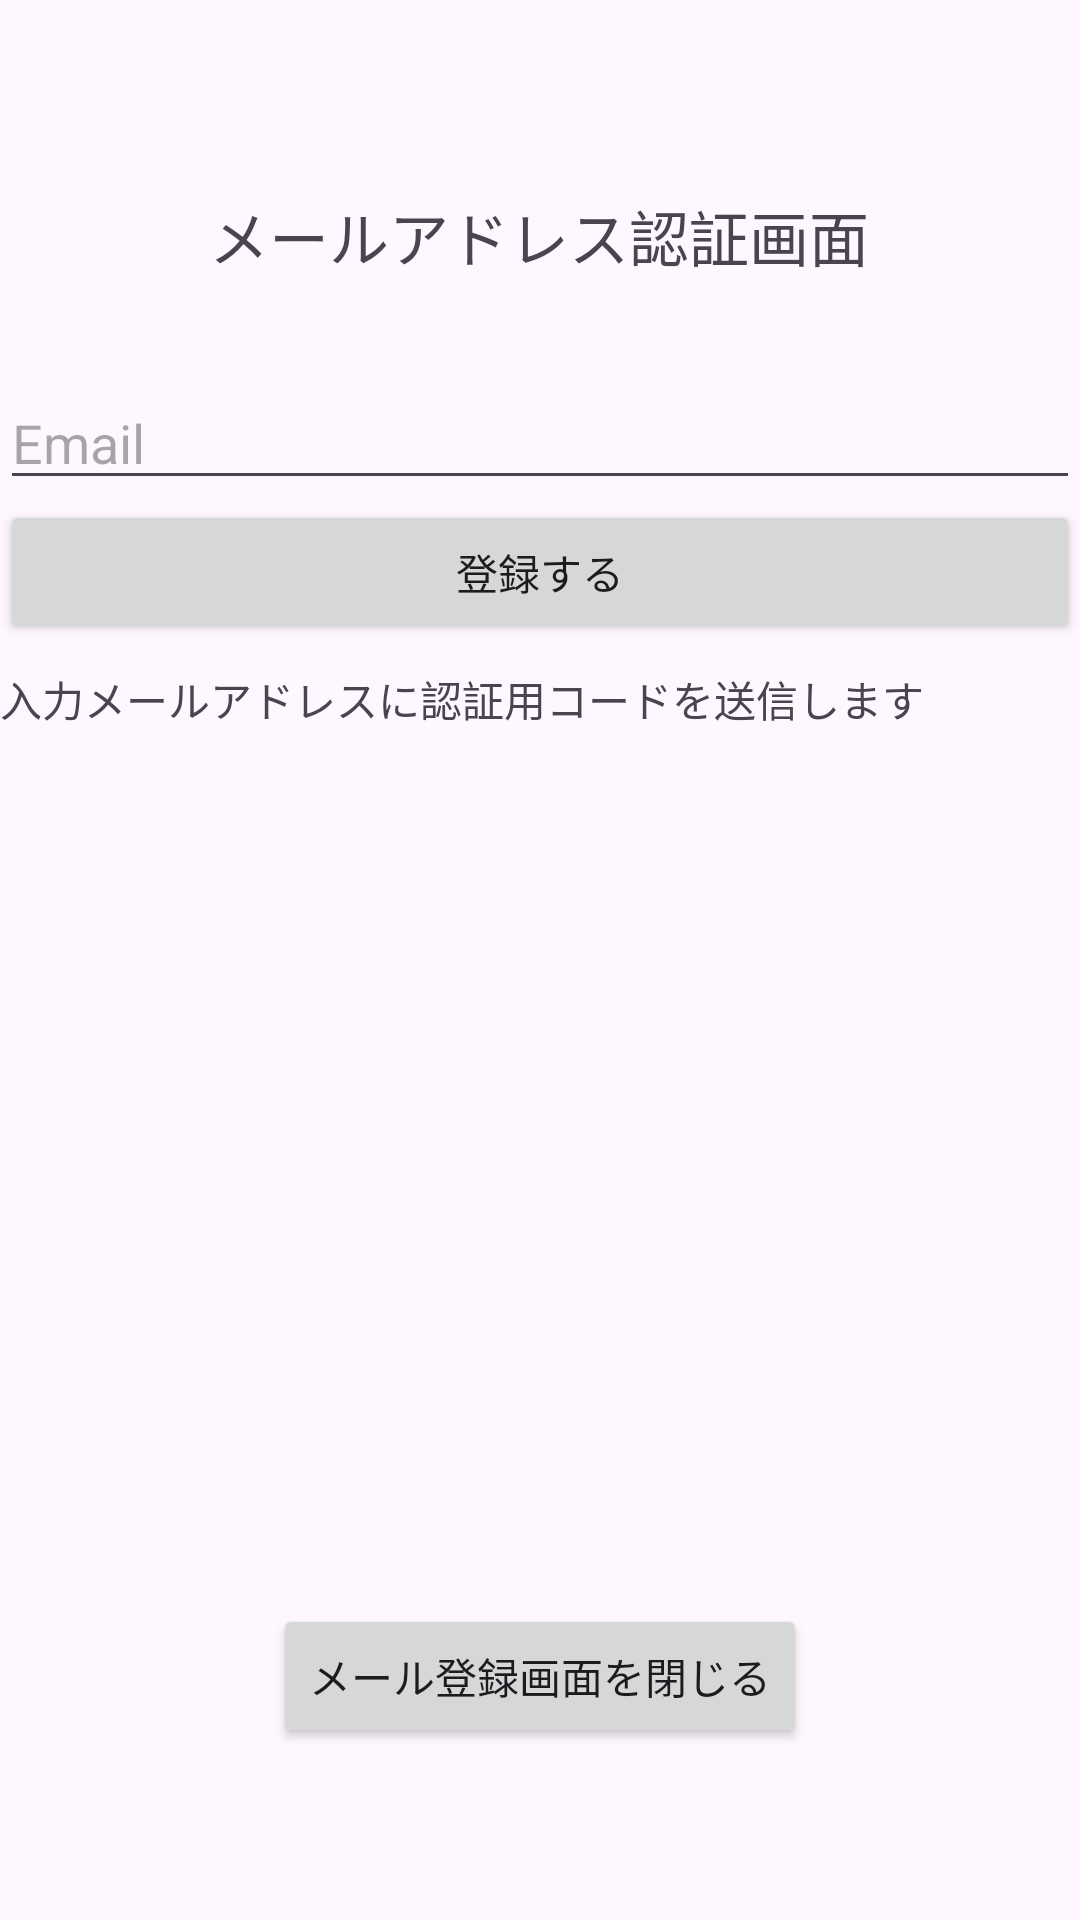

Layout XML and referenced resources for this Android screen:
<!-- AndroidManifest.xml: activity theme Theme.SpbtEx.nobar -->
<!-- res/layout/activity_mailaddress.xml -->
<?xml version="1.0" encoding="utf-8"?>
<androidx.constraintlayout.widget.ConstraintLayout xmlns:android="http://schemas.android.com/apk/res/android"
    xmlns:app="http://schemas.android.com/apk/res-auto"
    xmlns:tools="http://schemas.android.com/tools"
    android:id="@+id/main"
    android:layout_width="match_parent"
    android:layout_height="match_parent"
    tools:context=".ui.register.MailAddressActivity">

    <TextView
        android:id="@+id/email_title"
        android:layout_width="wrap_content"
        android:layout_height="wrap_content"
        android:layout_marginTop="64dp"
        android:text="@string/title_activity_mail_address"
        android:textSize="20sp"
        app:layout_constraintEnd_toEndOf="parent"
        app:layout_constraintHorizontal_bias="0.497"
        app:layout_constraintStart_toStartOf="parent"
        app:layout_constraintTop_toTopOf="parent"
        tools:ignore="MissingConstraints" />

    <EditText
        android:id="@+id/input_email"
        android:layout_width="0dp"
        android:layout_height="wrap_content"
        android:layout_marginTop="32dp"
        android:autofillHints="@string/prompt_email"
        android:hint="@string/prompt_email"
        android:inputType="textEmailAddress"
        android:selectAllOnFocus="true"
        app:layout_constraintEnd_toEndOf="parent"
        app:layout_constraintHorizontal_bias="1.0"
        app:layout_constraintStart_toStartOf="parent"
        app:layout_constraintTop_toBottomOf="@+id/email_title" />

    <Button
        android:id="@+id/button_email_post"
        android:layout_width="0dp"
        android:layout_height="wrap_content"

        android:text="登録する"
        app:layout_constraintEnd_toEndOf="parent"
        app:layout_constraintHorizontal_bias="0.0"
        app:layout_constraintStart_toStartOf="parent"
        app:layout_constraintTop_toBottomOf="@+id/input_email"
        tools:ignore="MissingConstraints" />

    <TextView
        android:id="@+id/email_memo"
        android:layout_width="0dp"
        android:layout_height="wrap_content"
        android:layout_marginTop="8dp"
        android:gravity="left"
        android:text="@string/email_memo"
        app:layout_constraintEnd_toEndOf="parent"
        app:layout_constraintStart_toStartOf="parent"
        app:layout_constraintTop_toBottomOf="@+id/button_email_post" />

    <Button
        android:id="@+id/finish_mail_button"
        android:layout_width="wrap_content"
        android:layout_height="wrap_content"
        android:layout_marginTop="320dp"
        android:onClick="buttonFinish"
        android:text="メール登録画面を閉じる"
        app:layout_constraintEnd_toEndOf="parent"
        app:layout_constraintStart_toStartOf="parent"
        app:layout_constraintTop_toBottomOf="@+id/button_email_post"
        tools:ignore="MissingConstraints" />

</androidx.constraintlayout.widget.ConstraintLayout>
<!-- resources referenced by this layout -->
<resources>
  <string name="email_memo">入力メールアドレスに認証用コードを送信します</string>
  <string name="prompt_email">Email</string>
  <string name="title_activity_mail_address">メールアドレス認証画面</string>
  <style name="Theme.SpbtEx.nobar" parent="Base2.Theme.SpbtEx">
          
          <item name="android:splitMotionEvents">false</item>
      </style>
  <style name="Base2.Theme.SpbtEx" parent="Theme.Material3.DayNight.NoActionBar" />
</resources>
